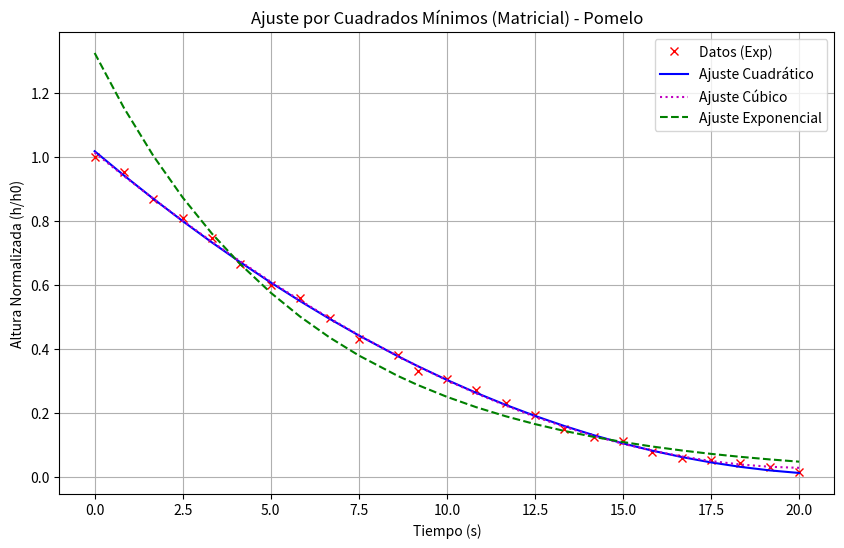

Python code for this plot:
import numpy as np
import matplotlib.pyplot as plt

# --- 1. DATOS INICIALES (Jugo de Pomelo) ---
altura_experimento = np.array([
    10.249, 9.745, 8.893, 8.299, 7.632, 6.812, 6.151, 5.711,
    5.078, 4.415, 3.911, 3.376, 3.128, 2.775, 2.366, 1.987,
    1.514, 1.262, 1.136, 0.788, 0.600, 0.537, 0.441, 0.315,
    0.161
])
#--Son los datos de entrada que corresponden a la alturas correspondientes que fuimo analizando 
#COn el imageJ----

tiempo_experimento = np.array([
    0, 0.83, 1.67, 2.5, 3.33, 4.13, 5.00, 5.83, 6.67, 7.50,
    8.60, 9.17, 10.0, 10.83, 11.67, 12.5, 13.33, 14.17,
    15.0, 15.83, 16.67, 17.5, 18.33, 19.17, 20.0
])

#Tenemos entonce el conjunto de datos del tiempo  que fueron medidas desde el timepo inicial 
#En la c


valores_totales = np.arange(0, 25)#Cantidad de datos totales que vamos ausar osea las 
#Las muestras de alturas que hemo seleccionado




#Lo unico que se realiza en esta parte del codigo es que se normalice la altura de nuestras mediciones
# la normalizacion la obtuvimos con diviv
#

# Normalizamos la altura
altura_0 = altura_experimento[0]
altura_normalizada = altura_experimento / altura_0








#Esta seccion de codigo lo unico que hace es el filtro correspondiente
#Para valores con un error realitivo mayor al 10 de la altura.
#Descartamos medicioes 


# --- 2. FILTRO DEL 10% ---
# ¡Solo usamos los datos buenos para CREAR los modelos!
mascara = altura_experimento > 0.5             
mejor_tiempo = tiempo_experimento[mascara]
mejor_altura = altura_normalizada[mascara]
mejores_valores = len(mejor_tiempo)

# --- 3. FUNCIONES BASE ---
fila0 = np.ones(mejores_valores)
fila1 = mejor_tiempo
fila2 = mejor_tiempo**2
fila3 = mejor_tiempo**3

print("--- COEFICIENTES OBTENIDOS POR MÉTODO MATRICIAL ---")

# ==========================================
# MODELO CUADRÁTICO
# ==========================================
matriz_cuadratica = np.array([
    [np.inner(fila0, fila0), np.inner(fila0, fila1), np.inner(fila0, fila2)],
    [np.inner(fila1, fila0), np.inner(fila1, fila1), np.inner(fila1, fila2)],
    [np.inner(fila2, fila0), np.inner(fila2, fila1), np.inner(fila2, fila2)]
])

vector_dependiente = np.array([
    np.inner(fila0, mejor_altura),
    np.inner(fila1, mejor_altura),
    np.inner(fila2, mejor_altura)
])

# Resolvemos M * c = b
coeficientes_cuadraticos = np.linalg.inv(matriz_cuadratica) @ vector_dependiente
coeficiente_cuadratico_a = coeficientes_cuadraticos[0]
coeficiente_cuadratico_b = coeficientes_cuadraticos[1]
coeficiente_cuadratico_c = coeficientes_cuadraticos[2]

print(f"\nCuadrático: a={coeficiente_cuadratico_a:.4f}, b={coeficiente_cuadratico_b:.4f}, c={coeficiente_cuadratico_c:.4f}")

# Evaluación en tiempo experimental completo para el ECM (Error Cuadrático Medio)
y_fit_cuad = coeficiente_cuadratico_a + coeficiente_cuadratico_b * tiempo_experimento + coeficiente_cuadratico_c * (tiempo_experimento**2)

# ==========================================
# MODELO CÚBICO
# ==========================================
matriz_cubica = np.array([
    [np.inner(fila0, fila0), np.inner(fila0, fila1), np.inner(fila0, fila2), np.inner(fila0, fila3)],
    [np.inner(fila1, fila0), np.inner(fila1, fila1), np.inner(fila1, fila2), np.inner(fila1, fila3)],
    [np.inner(fila2, fila0), np.inner(fila2, fila1), np.inner(fila2, fila2), np.inner(fila2, fila3)],
    [np.inner(fila3, fila0), np.inner(fila3, fila1), np.inner(fila3, fila2), np.inner(fila3, fila3)]
])

# Vector dependiente para el modelo cúbico
vector_dependiente_cubico = np.array([
    np.inner(fila0, mejor_altura),
    np.inner(fila1, mejor_altura),
    np.inner(fila2, mejor_altura),
    np.inner(fila3, mejor_altura)
])

# Resolvemos M * c = b para el modelo cúbico
vector_coeficientes_cubicos = np.linalg.inv(matriz_cubica) @ vector_dependiente_cubico

coeficiente_cubico_a = vector_coeficientes_cubicos[0]
coeficiente_cubico_b = vector_coeficientes_cubicos[1]
coeficiente_cubico_c = vector_coeficientes_cubicos[2]
coeficiente_cubico_d = vector_coeficientes_cubicos[3]

print(f"Cúbico: a={coeficiente_cubico_a:.4f}, b={coeficiente_cubico_b:.4f}, c={coeficiente_cubico_c:.4f}, d={coeficiente_cubico_d:.4f}")

# Evaluación en tiempo experimental completo para el ECM (Error Cuadrático Medio)
y_fit_cub = coeficiente_cubico_a + coeficiente_cubico_b * tiempo_experimento + coeficiente_cubico_c * (tiempo_experimento**2) + coeficiente_cubico_d * (tiempo_experimento**3)

# ==========================================
# MODELO EXPONENCIAL (Linealizado)
# ==========================================
Y_ln = np.log(mejor_altura) # Transformación para linealizar

matriz_exponencial = np.array([
    [np.inner(fila0, fila0), np.inner(fila0, fila1)],
    [np.inner(fila1, fila0), np.inner(fila1, fila1)]
])

# Vector dependiente para el modelo exponencial
vector_dependiente_exponencial = np.array([
    np.inner(fila0, Y_ln),
    np.inner(fila1, Y_ln)
]).reshape(2,1)

# Resolvemos M * c = b para el modelo exponencial
vector_coeficientes_exponenciales = np.linalg.inv(matriz_exponencial) @ vector_dependiente_exponencial

coeficiente_exponencial_a = vector_coeficientes_exponenciales[0, 0]
coeficiente_exponencial_b = vector_coeficientes_exponenciales[1, 0]

print(f"Exponencial: a={coeficiente_exponencial_a:.4f}, b={coeficiente_exponencial_b:.4f}")

# Evaluación en tiempo experimental completo para el ECM (Error Cuadrático Medio)
Y_fit_exp = coeficiente_exponencial_a + coeficiente_exponencial_b * tiempo_experimento
y_fit_exp = np.exp(Y_fit_exp) # Volvemos al espacio original

# --- 4. CÁLCULO DEL ERROR CUADRÁTICO MEDIO (ECM) ---
# Se calcula usando TODOS los datos experimentales
ecm_cuad = np.inner(altura_normalizada - y_fit_cuad, altura_normalizada - y_fit_cuad) / len(tiempo_experimento)
ecm_cub = np.inner(altura_normalizada - y_fit_cub, altura_normalizada - y_fit_cub) / len(tiempo_experimento)
ecm_exp = np.inner(altura_normalizada - y_fit_exp, altura_normalizada - y_fit_exp) / len(tiempo_experimento)

print("\n--- ERROR CUADRÁTICO MEDIO ---")
print(f"ECM Cuadrático: {ecm_cuad:.6f}")
print(f"ECM Cúbico: {ecm_cub:.6f}")
print(f"ECM Exponencial: {ecm_exp:.6f}")

# --- 5. GRÁFICA (Punto 4) ---
plt.figure(figsize=(10, 6))
plt.plot(tiempo_experimento, altura_normalizada, 'rx', label='Datos (Exp)')
plt.plot(tiempo_experimento, y_fit_cuad, 'b-', label='Ajuste Cuadrático')
plt.plot(tiempo_experimento, y_fit_cub, 'm:', label='Ajuste Cúbico')
plt.plot(tiempo_experimento, y_fit_exp, 'g--', label='Ajuste Exponencial')

plt.title("Ajuste por Cuadrados Mínimos (Matricial) - Pomelo")
plt.xlabel("Tiempo (s)")
plt.ylabel("Altura Normalizada (h/h0)")
plt.legend()
plt.grid(True)
plt.show()
